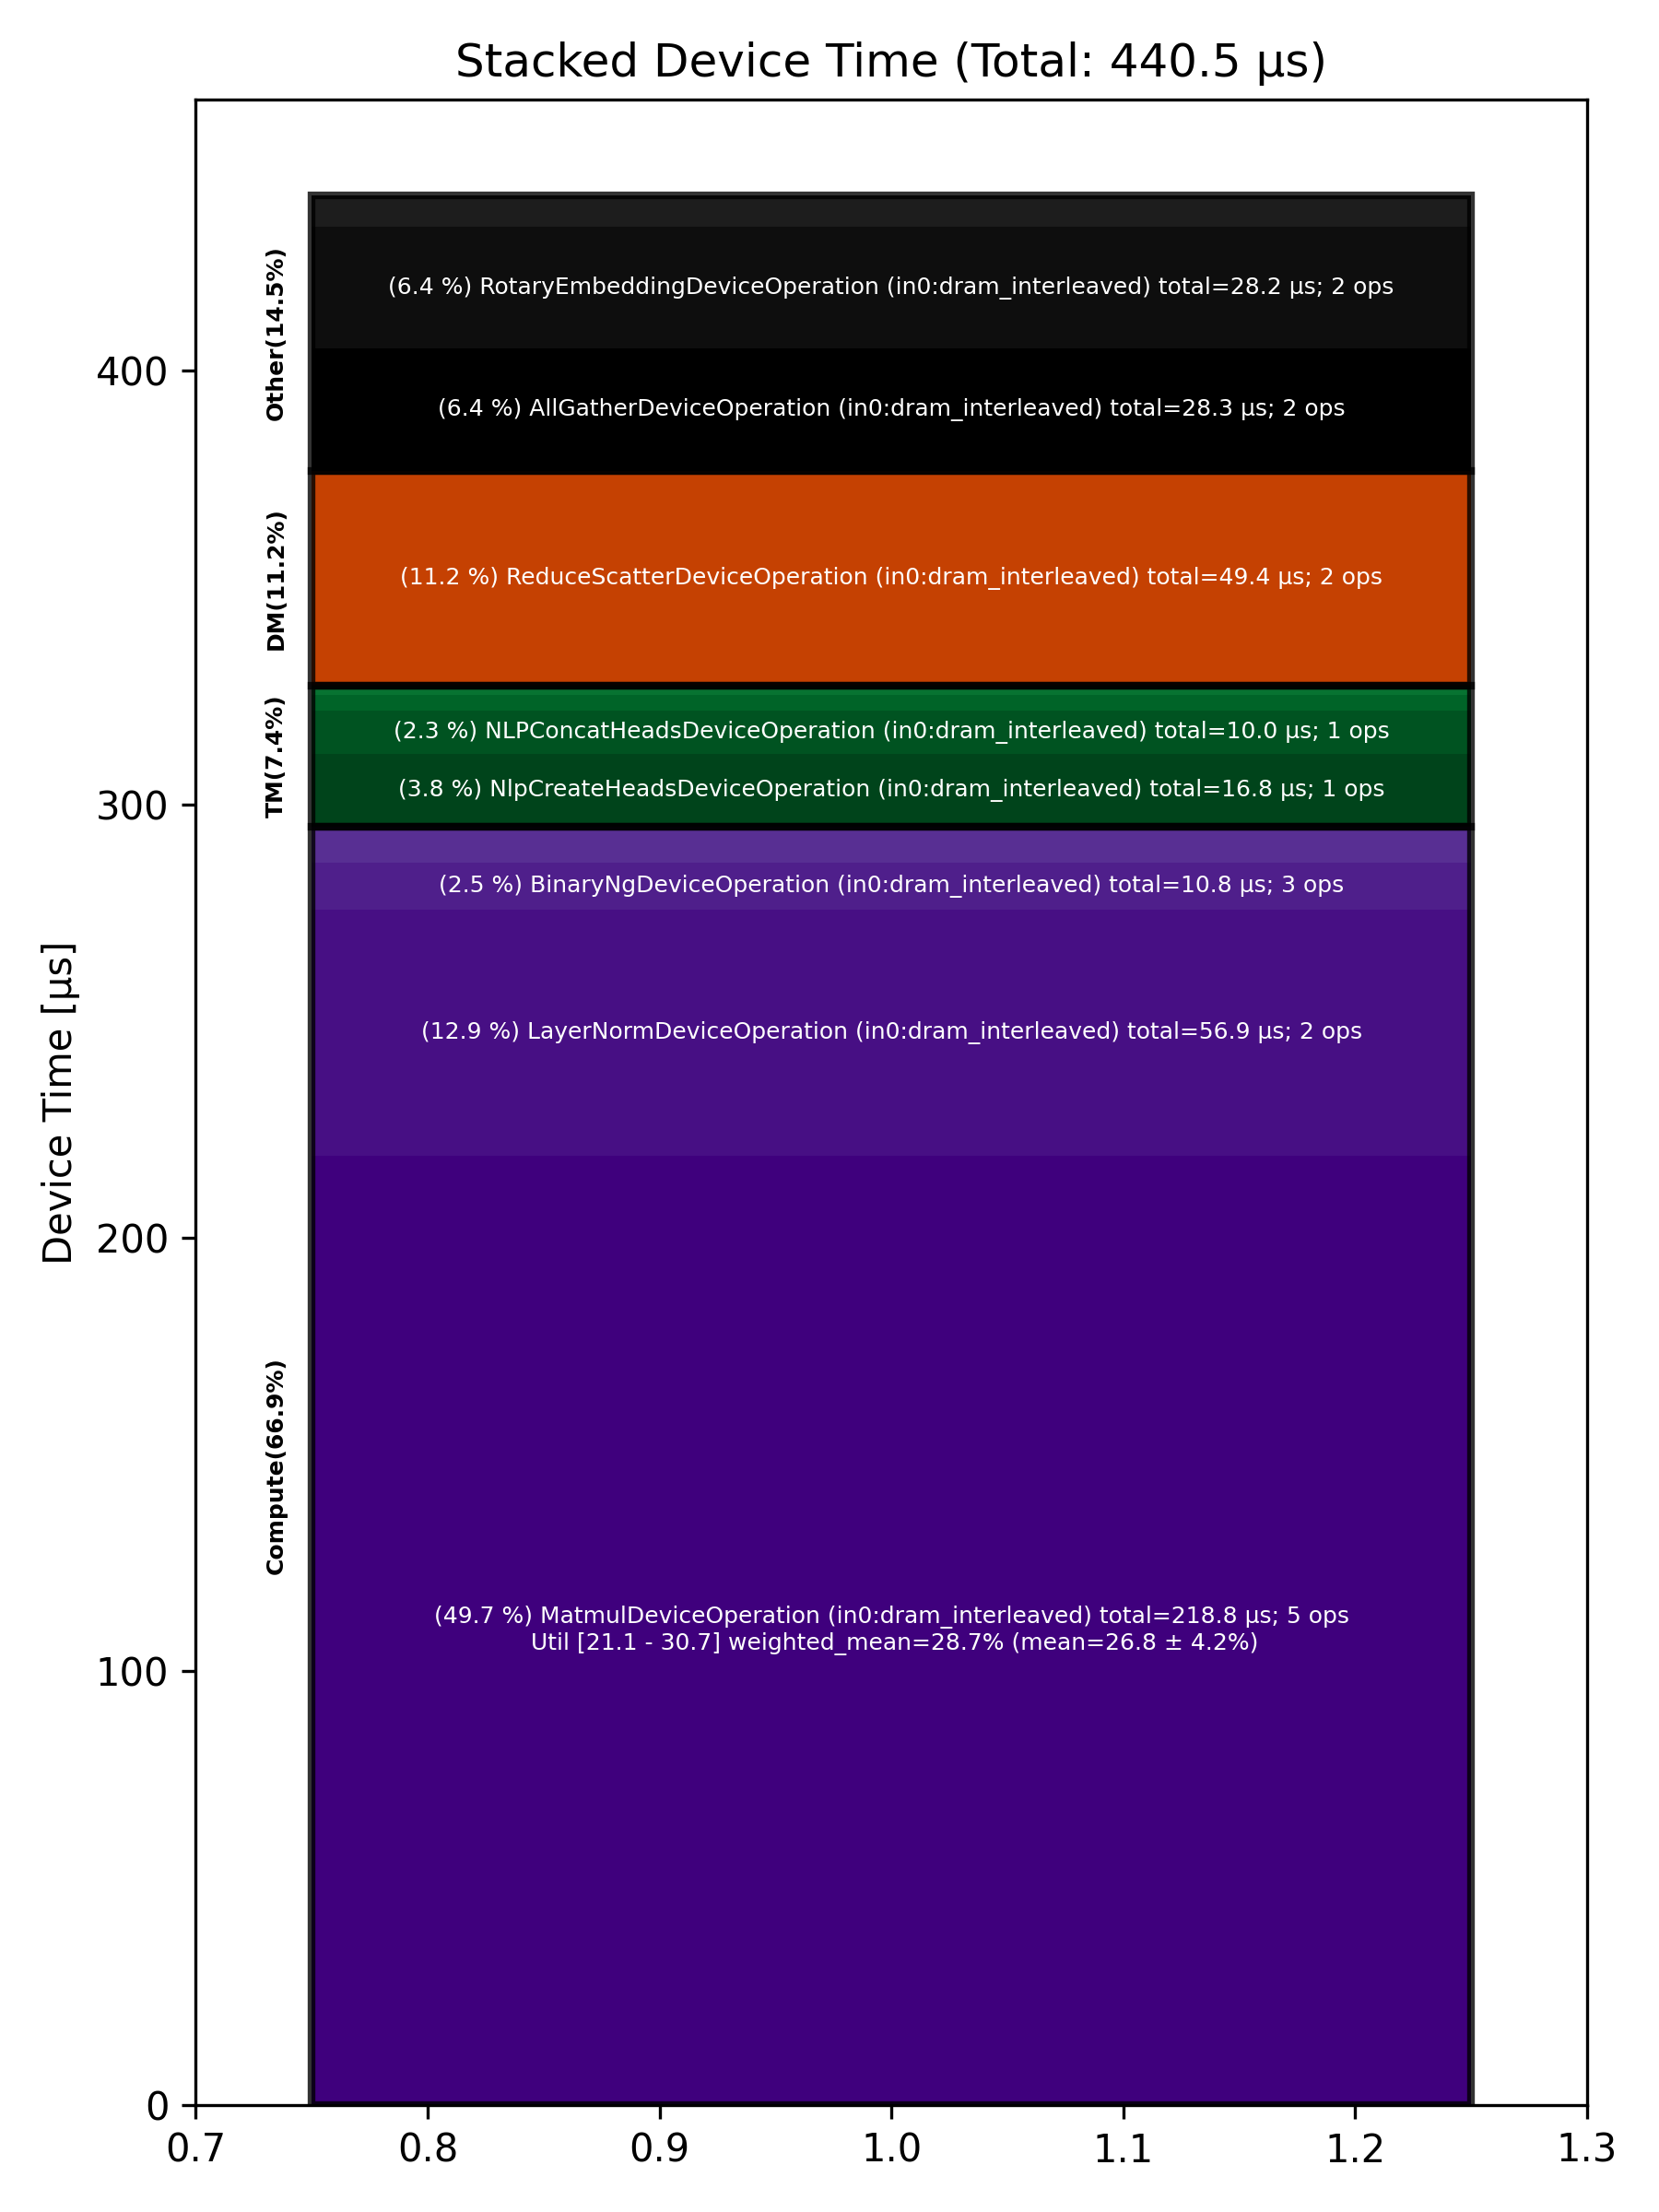

The file beside this chart, header and first rows:
Total % [%], Op Code, Device Time Sum [μs], Op Count, Op Category, Min FLOPs [%], Max FLOPs [%], Mean FLOPs [%], Std FLOPs [%], Weighted Mean FLOPs [%]
49.68, MatmulDeviceOperation (in0:dram_interlea…, 218.8, 5, Compute, 21.08, 30.65, 26.81, 4.24, 28.74
12.92, LayerNormDeviceOperation (in0:dram_inter…, 56.93, 2, Compute, , , , , 
11.22, ReduceScatterDeviceOperation (in0:dram_i…, 49.41, 2, DM, , , , , 
6.43, AllGatherDeviceOperation (in0:dram_inter…, 28.30, 2, Other, , , , , 
6.40, RotaryEmbeddingDeviceOperation (in0:dram…, 28.20, 2, Other, , , , , 
3.81, NlpCreateHeadsDeviceOperation (in0:dram_…, 16.78, 1, TM, , , , , 
2.46, BinaryNgDeviceOperation (in0:dram_interl…, 10.83, 3, Compute, , , , , 
2.28, NLPConcatHeadsDeviceOperation (in0:dram_…, 10.03, 1, TM, , , , , 
1.88, SDPAOperation (in0:dram_interleaved), 8.27, 1, Compute, , , , , 
1.65, UpdateKVCacheOperation (in0:dram_interle…, 7.25, 2, Other, , , , , 
0.82, SliceDeviceOperation (in0:dram_interleav…, 3.62, 4, TM, , , , , 
0.47, TypecastDeviceOperation (in0:dram_interl…, 2.08, 2, TM, , , , , 
